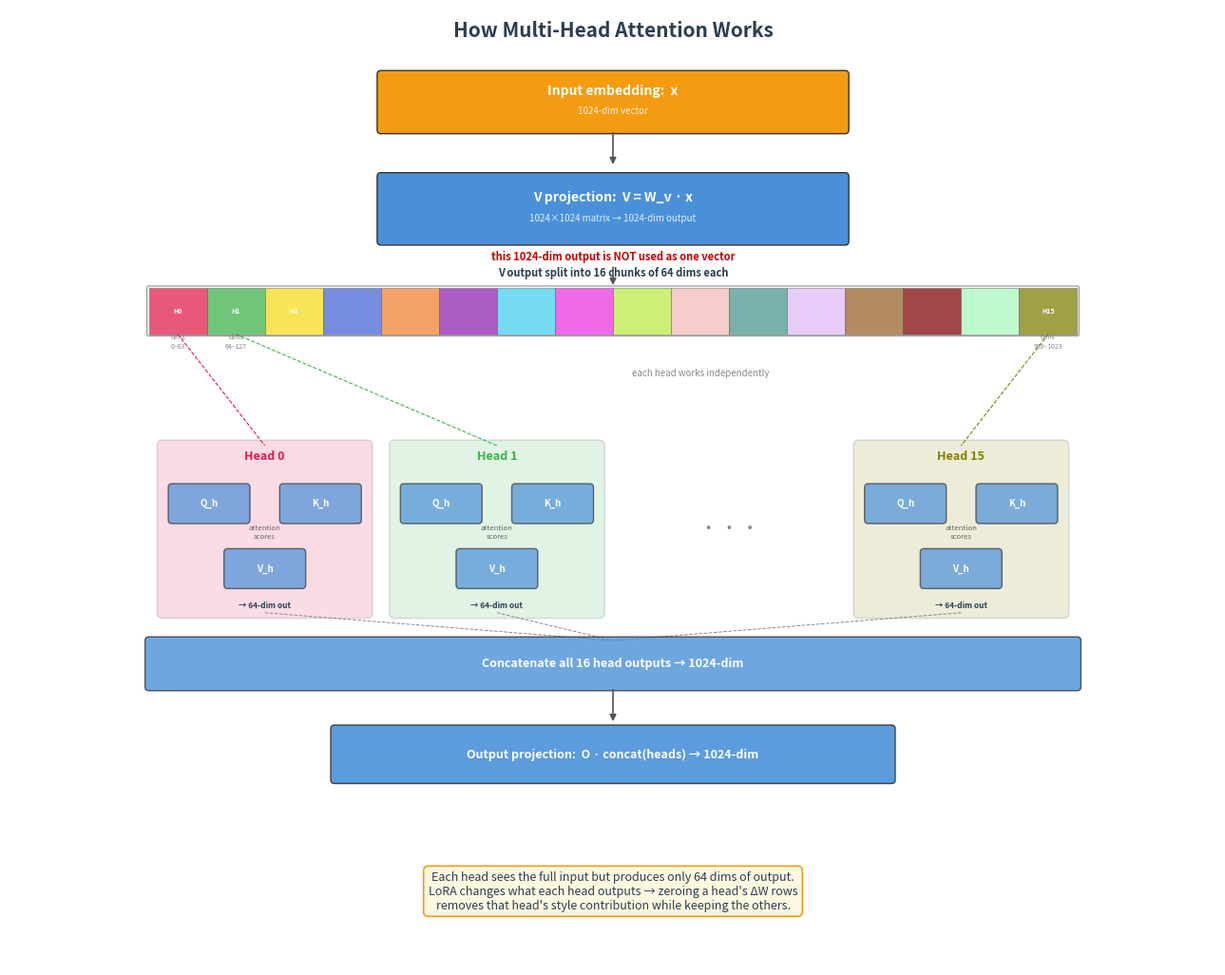

This chart was generated by the following Python code:
#!/usr/bin/env python3
"""Draw multi-head attention mechanism: how input splits into heads during inference.

Usage:
    python scripts/fig_multihead.py
"""

import argparse
from pathlib import Path

import matplotlib.pyplot as plt
from matplotlib.patches import FancyBboxPatch

C_ATTN = "#4A90D9"
C_TEXT = "#2C3E50"
C_ARROW = "#555555"
C_EMBED = "#F39C12"
C_HEAD_COLORS = [
    "#e6194b", "#3cb44b", "#ffe119", "#4363d8",
    "#f58231", "#911eb4", "#42d4f4", "#f032e6",
    "#bfef45", "#fabebe", "#469990", "#e6beff",
    "#9A6324", "#800000", "#aaffc3", "#808000",
]


def box(ax, x, y, w, h, label, color, fontsize=9, alpha=1.0,
        text_color="white", sublabel=None, sublabel_size=7):
    b = FancyBboxPatch((x, y), w, h, boxstyle="round,pad=0.04",
                        facecolor=color, edgecolor="#333333",
                        linewidth=1.0, alpha=alpha, zorder=2)
    ax.add_patch(b)
    if sublabel:
        ax.text(x + w / 2, y + h / 2 + 0.12, label, ha="center", va="center",
                fontsize=fontsize, color=text_color, fontweight="bold", zorder=3)
        ax.text(x + w / 2, y + h / 2 - 0.1, sublabel, ha="center", va="center",
                fontsize=sublabel_size, color=text_color, zorder=3, alpha=0.85)
    else:
        ax.text(x + w / 2, y + h / 2, label, ha="center", va="center",
                fontsize=fontsize, color=text_color, fontweight="bold", zorder=3)


def arrow(ax, x0, y0, x1, y1, color=C_ARROW, lw=1.2):
    ax.annotate("", xy=(x1, y1), xytext=(x0, y0),
                arrowprops=dict(arrowstyle="-|>", color=color, lw=lw))


def main():
    parser = argparse.ArgumentParser()
    parser.add_argument("--output", type=str, default="figures/multihead.png")
    args = parser.parse_args()

    fig, ax = plt.subplots(figsize=(13, 11))
    fig.patch.set_facecolor("white")

    cx = 6.5  # center x

    # Flow top-to-bottom: high y = top of figure
    # ============ Title ============
    y_title = 10.0
    ax.text(cx, y_title, "How Multi-Head Attention Works",
            fontsize=15, ha="center", color=C_TEXT, fontweight="bold")

    # ============ STEP 1: Input ============
    y_input = 9.0
    input_w = 5.0
    box(ax, cx - input_w / 2, y_input, input_w, 0.6,
        "Input embedding:  x", C_EMBED, fontsize=10,
        sublabel="1024-dim vector")

    arrow(ax, cx, y_input, cx, y_input - 0.4)

    # ============ STEP 2: V projection (full) ============
    y_proj = 7.8
    proj_w = 5.0
    box(ax, cx - proj_w / 2, y_proj, proj_w, 0.7,
        "V projection:  V = W_v · x", C_ATTN, fontsize=10,
        sublabel="1024×1024 matrix → 1024-dim output")

    # "The key insight" annotation
    ax.text(cx, y_proj - 0.2, "this 1024-dim output is NOT used as one vector",
            fontsize=8, ha="center", color="#CC0000", fontweight="bold",
            style="italic")

    arrow(ax, cx, y_proj - 0.25, cx, y_proj - 0.5)

    # ============ STEP 3: Split into 16 heads (color bar) ============
    y_split = 6.8
    bar_w = 10.0
    bar_h = 0.5
    bar_x = cx - bar_w / 2

    # Background bar
    bg = FancyBboxPatch((bar_x, y_split), bar_w, bar_h,
                         boxstyle="round,pad=0.02",
                         facecolor="#eee", edgecolor="#999",
                         linewidth=0.8, zorder=1)
    ax.add_patch(bg)

    # Individual head slices in the bar
    head_w = bar_w / 16
    for i in range(16):
        hx = bar_x + i * head_w
        b = FancyBboxPatch((hx, y_split), head_w, bar_h,
                            boxstyle="square,pad=0.0",
                            facecolor=C_HEAD_COLORS[i],
                            edgecolor="#555", linewidth=0.4,
                            alpha=0.7, zorder=2)
        ax.add_patch(b)
        if i < 3 or i == 15:
            ax.text(hx + head_w / 2, y_split + bar_h / 2, f"H{i}",
                    ha="center", va="center", fontsize=5,
                    fontweight="bold", color="white", zorder=3)

    ax.text(bar_x + bar_w / 2, y_split + bar_h + 0.12,
            "V output split into 16 chunks of 64 dims each",
            fontsize=8, ha="center", color=C_TEXT, fontweight="bold")

    # Dimension labels below bar
    ax.text(bar_x + head_w / 2, y_split - 0.15, "dims\n0–63",
            fontsize=5, ha="center", color="#888")
    ax.text(bar_x + 1.5 * head_w, y_split - 0.15, "dims\n64–127",
            fontsize=5, ha="center", color="#888")
    ax.text(bar_x + 15.5 * head_w, y_split - 0.15, "dims\n960–1023",
            fontsize=5, ha="center", color="#888")

    # ============ STEP 4: Each head does attention independently ============
    ax.text(cx + 0.2, y_split - 0.45, "each head works independently",
            fontsize=7, ha="left", color="#888", style="italic")

    # Show 3 heads + dots
    head_box_w = 2.2
    head_box_h = 1.8
    head_spacing = 0.3
    total_w = 4 * head_box_w + 3 * head_spacing
    hx0 = cx - total_w / 2

    y_heads_top = 5.6
    heads_to_show = [0, 1, None, 15]  # None = dots

    for j, hi in enumerate(heads_to_show):
        hx = hx0 + j * (head_box_w + head_spacing)
        hy = y_heads_top - head_box_h

        if hi is None:
            ax.text(hx + head_box_w / 2, hy + head_box_h / 2, "· · ·",
                    fontsize=20, ha="center", va="center", color="#888")
            continue

        # Head background
        bg = FancyBboxPatch((hx, hy), head_box_w, head_box_h,
                             boxstyle="round,pad=0.06",
                             facecolor=C_HEAD_COLORS[hi],
                             edgecolor="#444", linewidth=1.2,
                             alpha=0.15, zorder=0)
        ax.add_patch(bg)

        # Head label
        ax.text(hx + head_box_w / 2, hy + head_box_h - 0.15,
                f"Head {hi}", fontsize=9, ha="center",
                color=C_HEAD_COLORS[hi], fontweight="bold")

        # Inside: Q_h, K_h → attention → V_h
        inner_y = hy + 0.15
        small_w = 0.8
        small_h = 0.35

        # Q_h and K_h
        box(ax, hx + 0.1, inner_y + 0.85, small_w, small_h,
            "Q_h", C_ATTN, fontsize=7, alpha=0.7)
        box(ax, hx + head_box_w - small_w - 0.1, inner_y + 0.85, small_w, small_h,
            "K_h", C_ATTN, fontsize=7, alpha=0.7)

        # Attention scores
        ax.text(hx + head_box_w / 2, inner_y + 0.65, "attention\nscores",
                fontsize=5.5, ha="center", color="#666", style="italic")

        # V_h
        box(ax, hx + (head_box_w - small_w) / 2, inner_y + 0.15, small_w, small_h,
            "V_h", C_ATTN, fontsize=7, alpha=0.7)

        # Output
        ax.text(hx + head_box_w / 2, inner_y - 0.1, "→ 64-dim out",
                fontsize=6, ha="center", color=C_TEXT, fontweight="bold")

        # Dashed line from bar down to this head
        bar_head_x = bar_x + hi * head_w + head_w / 2
        ax.plot([bar_head_x, hx + head_box_w / 2],
                [y_split, hy + head_box_h],
                color=C_HEAD_COLORS[hi], lw=0.8, ls="--", zorder=1)

    # ============ STEP 5: Concatenate ============
    hy_bottom = y_heads_top - head_box_h  # bottom of head boxes
    y_concat = hy_bottom - 0.8

    # Dashed lines from heads to concat
    for j, hi in enumerate(heads_to_show):
        if hi is None:
            continue
        hx = hx0 + j * (head_box_w + head_spacing)
        ax.plot([hx + head_box_w / 2, cx],
                [hy_bottom, y_concat + 0.5],
                color="#888", lw=0.7, ls="--", zorder=1)

    box(ax, cx - bar_w / 2, y_concat, bar_w, 0.5,
        "Concatenate all 16 head outputs → 1024-dim", C_ATTN,
        fontsize=9, alpha=0.8)

    arrow(ax, cx, y_concat, cx, y_concat - 0.4)

    # Out projection
    y_out = y_concat - 1.0
    box(ax, cx - 3, y_out, 6, 0.55,
        "Output projection:  O · concat(heads) → 1024-dim", C_ATTN,
        fontsize=9, alpha=0.9)

    # ============ Key insight box ============
    insight_y = y_out - 1.2
    ax.text(cx, insight_y,
            "Each head sees the full input but produces only 64 dims of output.\n"
            "LoRA changes what each head outputs → zeroing a head's ΔW rows\n"
            "removes that head's style contribution while keeping the others.",
            fontsize=9, ha="center", va="center", color=C_TEXT,
            bbox=dict(boxstyle="round,pad=0.4", facecolor="#FFF8E1",
                      edgecolor="#F39C12", linewidth=1.2))

    # Axis
    ax.set_xlim(0, 13)
    ax.set_ylim(insight_y - 0.8, y_title + 0.3)
    ax.set_aspect("equal")
    ax.axis("off")

    plt.tight_layout()
    out = Path(args.output)
    out.parent.mkdir(parents=True, exist_ok=True)
    fig.savefig(out, dpi=200, bbox_inches="tight", facecolor="white")
    print(f"Saved -> {out}")
    plt.close()


if __name__ == "__main__":
    main()
